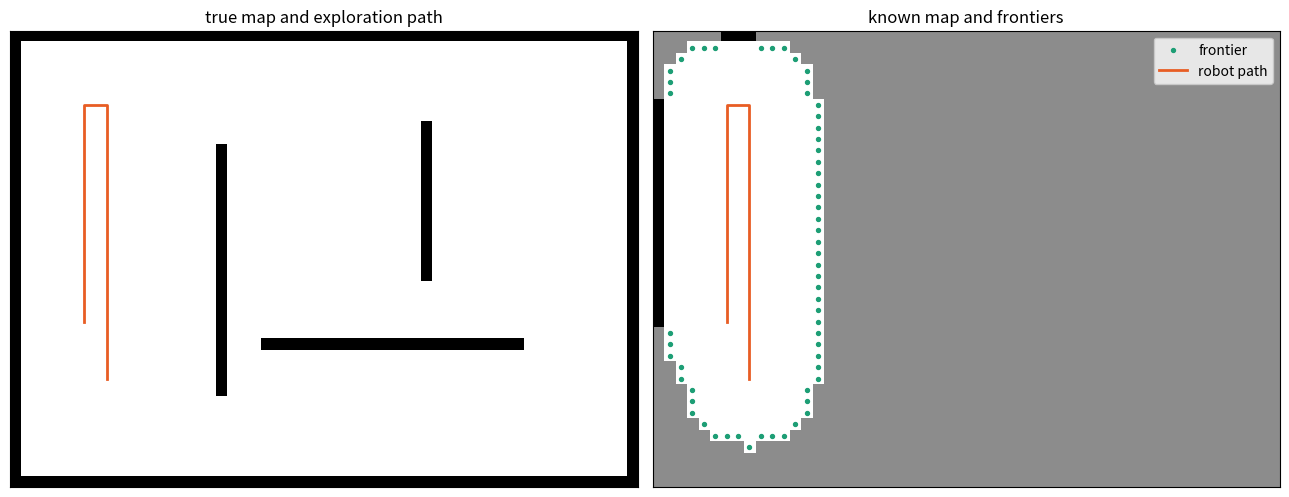
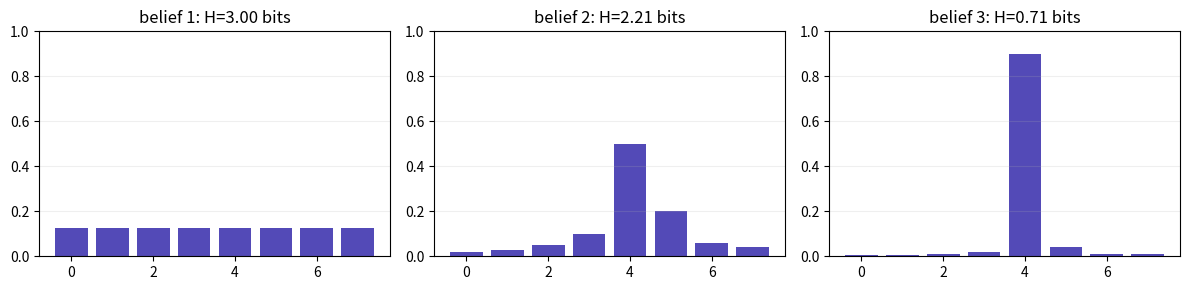

These charts were generated, in order, by the following Python code:
import numpy as np
import matplotlib.pyplot as plt
import matplotlib.font_manager as fm
import os
os.makedirs('assets', exist_ok=True)

for font_name in ['Nanum Gothic', 'AppleGothic', 'Malgun Gothic']:
    if any(font.name == font_name for font in fm.fontManager.ttflist):
        plt.rcParams['font.family'] = font_name
        break
plt.rcParams['axes.unicode_minus'] = False

np.random.seed(26)
H,W=40,55
true=np.zeros((H,W),dtype=int) # 0 free, 1 occ
true[0,:]=true[-1,:]=true[:,0]=true[:,-1]=1
true[10:32,18]=1; true[8:22,36]=1; true[27,22:45]=1
known=np.full((H,W),-1) # -1 unknown, 0 free, 1 occ
robot=(30,8)

def reveal(pos,radius=6):
    rr,cc=pos
    for r in range(max(0,rr-radius),min(H,rr+radius+1)):
        for c in range(max(0,cc-radius),min(W,cc+radius+1)):
            if (r-rr)**2+(c-cc)**2<=radius**2:
                known[r,c]=true[r,c]
def frontiers():
    fs=[]
    for r in range(1,H-1):
        for c in range(1,W-1):
            if known[r,c]==0 and any(known[r+dr,c+dc]==-1 for dr,dc in [(-1,0),(1,0),(0,-1),(0,1)]):
                fs.append((r,c))
    return np.array(fs)

def step_toward(pos,target):
    r,c=pos; tr,tc=target
    candidates=[(r+np.sign(tr-r),c),(r,c+np.sign(tc-c)),(r,c)]
    candidates=[(int(a),int(b)) for a,b in candidates]
    valid=[p for p in candidates if true[p]==0]
    return min(valid,key=lambda p:(p[0]-tr)**2+(p[1]-tc)**2)

path=[robot]
for _ in range(45):
    reveal(robot)
    fs=frontiers()
    if len(fs)==0: break
    # score = information frontier count nearby - travel distance
    scores=[]
    for f in fs:
        gain=np.sum((fs[:,0]-f[0])**2+(fs[:,1]-f[1])**2 < 25)
        dist=np.linalg.norm(np.array(f)-np.array(robot))
        scores.append(gain-0.35*dist)
    target=tuple(fs[int(np.argmax(scores))])
    robot=step_toward(robot,target)
    path.append(robot)
path=np.array(path)
reveal(robot)
fs=frontiers()

fig,axes=plt.subplots(1,2,figsize=(13,5))
axes[0].imshow(true,cmap='gray_r',origin='upper'); axes[0].plot(path[:,1],path[:,0],color='#E85D24',lw=2); axes[0].set_title('true map and exploration path')
show=np.zeros((H,W,3)); show[known==-1]=[0.55,0.55,0.55]; show[known==0]=[1,1,1]; show[known==1]=[0,0,0]
axes[1].imshow(show,origin='upper')
if len(fs)>0: axes[1].scatter(fs[:,1],fs[:,0],s=8,color='#1D9E75',label='frontier')
axes[1].plot(path[:,1],path[:,0],color='#E85D24',lw=2,label='robot path'); axes[1].legend(); axes[1].set_title('known map and frontiers')
for ax in axes: ax.set_xticks([]); ax.set_yticks([])
plt.tight_layout(); plt.savefig('assets/14_frontier_exploration.png',dpi=150,bbox_inches='tight'); plt.show()
print('known ratio:', round(np.mean(known!=-1),3))
print('frontier count:', len(fs))

beliefs=[np.ones(8)/8, np.array([0.02,0.03,0.05,0.1,0.5,0.2,0.06,0.04]), np.array([0.005,0.005,0.01,0.02,0.9,0.04,0.01,0.01])]
ent=[-np.sum(b*np.log2(b+1e-12)) for b in beliefs]
fig,axes=plt.subplots(1,3,figsize=(12,3))
for ax,b,h,i in zip(axes,beliefs,ent,range(1,4)):
    ax.bar(np.arange(len(b)),b,color='#534AB7'); ax.set_ylim(0,1); ax.set_title(f'belief {i}: H={h:.2f} bits'); ax.grid(axis='y',alpha=0.2)
plt.tight_layout(); plt.savefig('assets/14_belief_entropy.png',dpi=150,bbox_inches='tight'); plt.show()
print('entropies:', np.round(ent,3))
